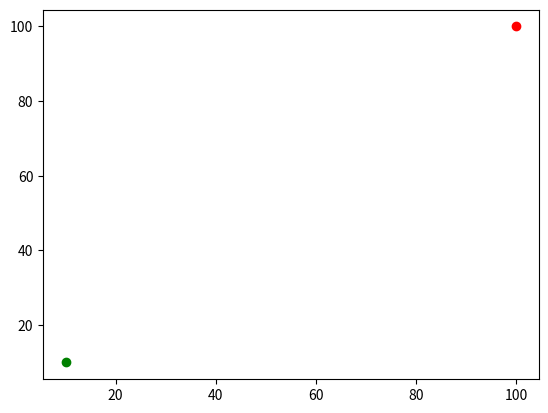

Generate this figure with matplotlib:
import math
import random

# 3rd party dependencies
import numpy as np
import matplotlib.pyplot as plt
from matplotlib.animation import FuncAnimation

class RRT():
    start: tuple
    goal: tuple
    tree: list[tuple] = []
    step_size_mm: float
    goal_range: float
    workspace_length_mm : int = 500
    workspace_height_mm : int = 500
    _success: bool = False

    def __init__(self, start:tuple, goal:tuple, step_size_mm: float = 20.0) -> None:
        self.start = start
        self.goal = goal
        self.step_size_mm = step_size_mm

        # add start point to tree
        self.tree.append(self.start)
        plt.figure()

        # visulize start and end nodes
        plt.plot(self.start[0], self.start[1], "go")
        plt.plot(self.goal[0], self.goal[1], "ro")

    def create(self):
        if not self._success:
            new_sample = self._sample_space()
            nearest_neighbour = self._find_nearest_neighbour(new_sample)
            print("adding to tree")
            new_node = self._add_node_to_tree(new_sample, nearest_neighbour)
            plt.plot(new_node[0], new_node[1], "bo", linewidth=0.5)
            self._connect_to_parent(new_node, nearest_neighbour)
            self._check_if_at_goal(new_node)
    
    def _sample_space(self) -> tuple:
        sample_x = random.uniform(0, self.workspace_length_mm)
        sample_y = random.uniform(0, self.workspace_height_mm)

        return (sample_x, sample_y)
    
    def _find_nearest_neighbour(self, sample: tuple) -> tuple:

        min_distance = math.inf
        nearest_neighbour = None

        for node in self.tree:
            distance = math.dist(node, sample)
            if distance < min_distance:
                min_distance = distance
                nearest_neighbour = node

        return nearest_neighbour
    
    def _add_node_to_tree(self, sample: tuple, nearest_neighbour: tuple) -> tuple:

        x_diff = (sample[0] - nearest_neighbour[0])/self.step_size_mm
        y_diff = (sample[1] - nearest_neighbour[1])/self.step_size_mm

        new_node_x = nearest_neighbour[0] + x_diff
        new_node_y = nearest_neighbour[1] + y_diff

        new_node = (new_node_x, new_node_y)
        self.tree.append(new_node)

        return new_node
    
    def _connect_to_parent(self, new_node: tuple, nearest_neighbour: tuple) -> None:

        x = [nearest_neighbour[0], new_node[0]]
        y = [nearest_neighbour[1], new_node[1]]
        plt.plot(x, y, 'gray', linestyle='--')
    
    def _check_if_at_goal(self, new_node: tuple) -> None:
        # TODO: can make the process faster if you don't do this after every sample created. 
        # Maybe after every 5 samples? Maybe a function of the size of the workspace.

        if math.dist(self.goal, new_node) <= self.step_size_mm:
            # add goal node to tree
            self.tree.append(self.goal)
            self._connect_to_parent(new_node, self.goal)
            self._success = True


start1 = (10.0, 10.0)
end1 = (100.0, 100.0)
rrt = RRT(start=start1, goal=end1)
def func(frames):
    rrt.create()

# initialize animation for visualization
animation = FuncAnimation(plt.gcf(), func)
plt.show()